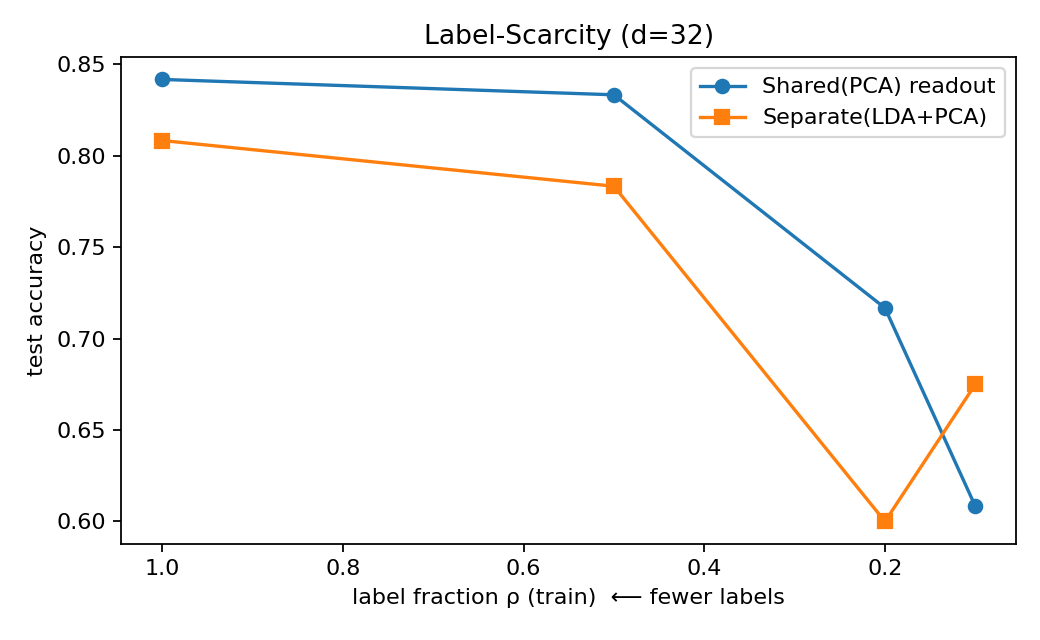

The file beside this chart, header and first rows:
rho, d, Shared(PCA)-Acc, Separate(LDA+PCA)-Acc
1.0, 32, 0.8417, 0.8083
0.5, 32, 0.8333, 0.7833
0.2, 32, 0.7167, 0.6
0.1, 32, 0.6083, 0.675
